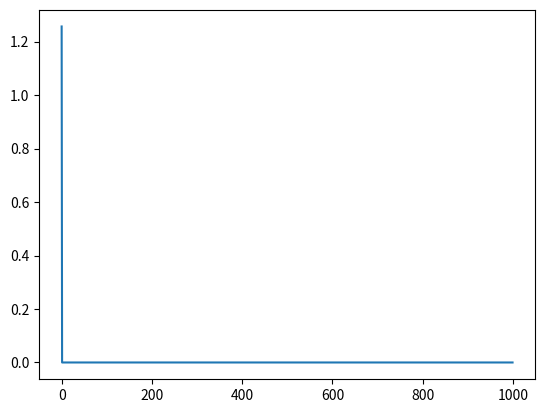
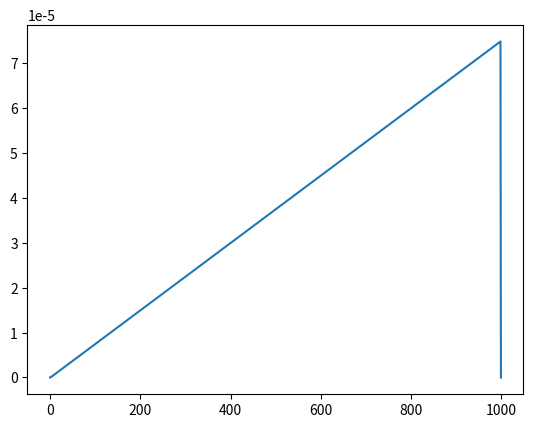

Here is the Python script that generated these plots, in order:
import numpy as np
import matplotlib.pyplot as plt

TAU = 2. * np.pi

N = 1_000

DT = 1. / 6_666.666

# this many sim ticks per DT.
SIM_RATIO = 1

ctrl_effectiveness = 1

p_ω = 1.
time_to_correction_p_ω = 1000
time_to_correction_p_θ = 1000
max_ω_dot = 10.

# The change we need to effect given the initial conditions below.
θ_target = 10.

θ = np.zeros(N)
ω = np.zeros(N)
ω_dot = np.zeros(N)

θ[0] = TAU/5
ω[0] = 0
#ω_dot[0] = 0

ω_dot_current = 0;

for i in range(1, N-2):
    # if i % SIM_RATIO == 0:
    dθ = θ_target - θ[i]
    
    ω_target = dθ * p_ω

    # dist = 10
    dω = ω_target - ω[i]

    # print(f"θ[i]: {θ[i]}, dθ: {dθ}, ω_target: {ω_target}, \
    #      dω: {dω}, ω_dot_current: {ω_dot_current}")

    time_to_correction = time_to_correction_p_ω * abs(dω) + \
        time_to_correction_p_θ * abs(dθ)

    ω_dot_target = dω / time_to_correction

    if ω_dot_target > max_ω_dot:
        ω_dot_target = max_ω_dot
    
    # let ctrl_effectiveness = ω_dot / ctrl_cmd_prev;

    # ω_dot[i] = ω_dot_target / ctrl_effectiveness

    ω_dot_current = ω_dot_target / ctrl_effectiveness

    # todo: More sophisticated integration method.
    ω[i + 1] = ω[i] + ω_dot_current * DT / SIM_RATIO
    θ[i + 1] = θ[i] + ω[i + 1] * DT / SIM_RATIO
    


plt.plot(θ)
plt.show()
plt.plot(ω)
plt.show()

# plt.plot(ω_dot)
